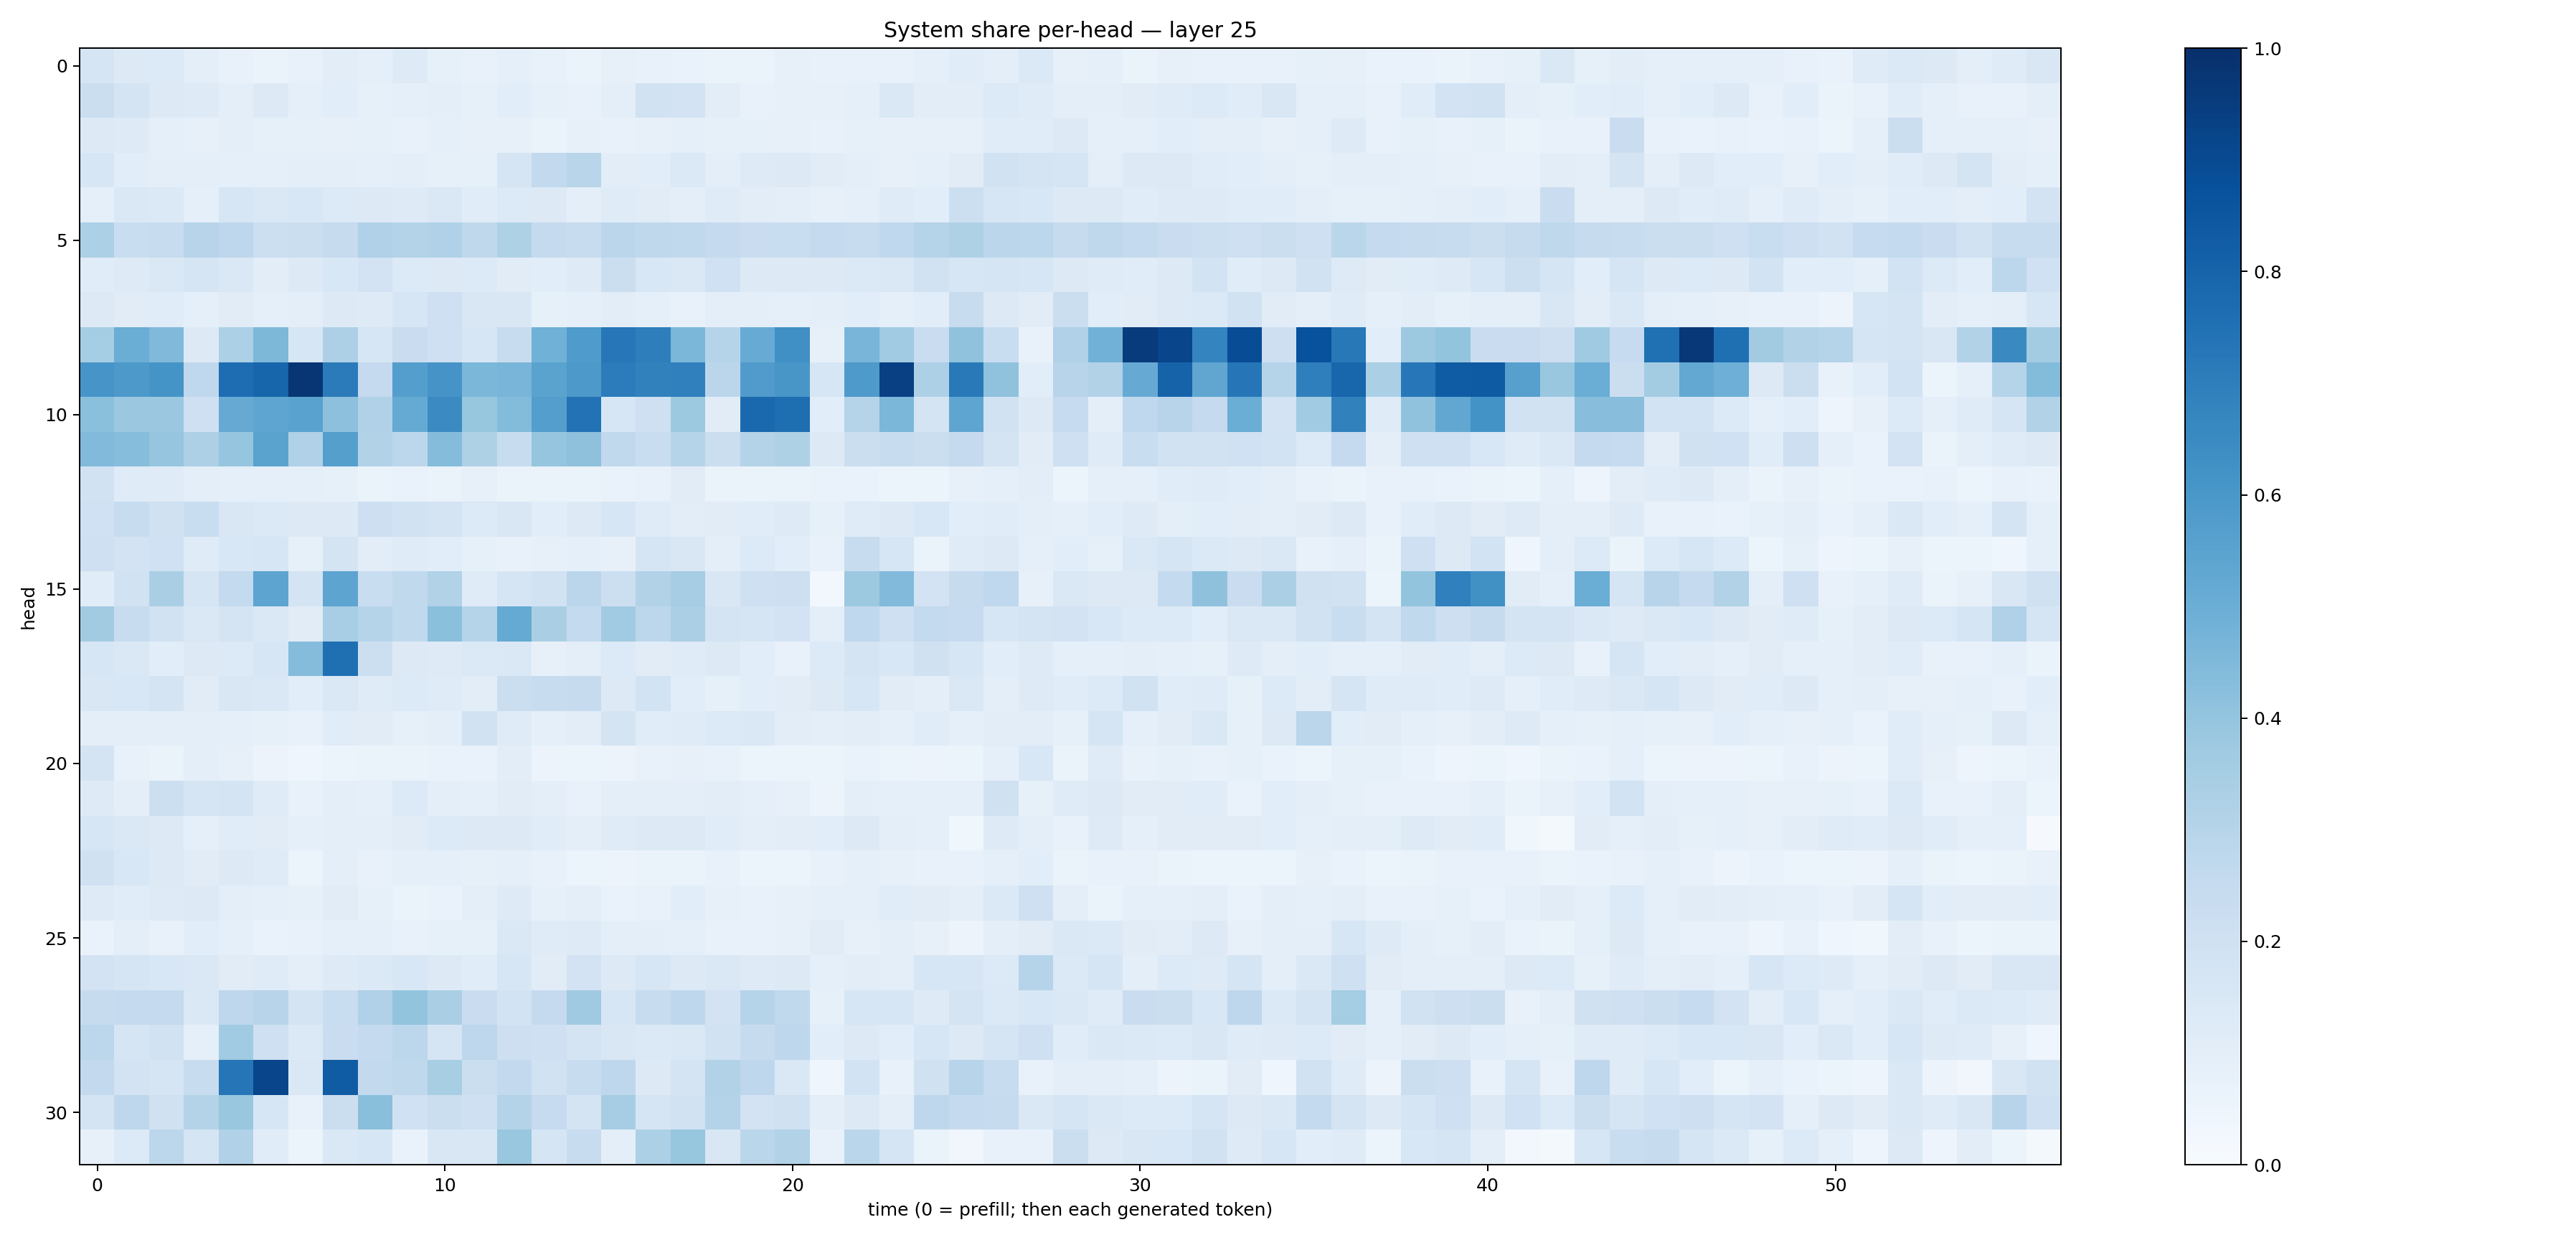

The table this chart was drawn from, first rows:
0.16850163, 0.1274298, 0.13481303, 0.10102403, 0.07527311, 0.06297495, 0.07694537, 0.10365123, 0.08922909, 0.122764885, 0.082796186, 0.07351194, 0.0870293, 0.077398956, 0.06567365, 0.078299664, 0.076571785, 0.06823052, 0.06437828, 0.06350845, 0.08035458, 0.077484906, 0.071633756, 0.07792505
0.2244, 0.1751, 0.1307, 0.1213, 0.09806, 0.1273, 0.08868, 0.107, 0.08555, 0.09169, 0.09701, 0.0856, 0.1082, 0.08383, 0.07712, 0.09937, 0.1888, 0.1802, 0.1017, 0.07234, 0.08187, 0.07918, 0.0933, 0.1437
0.1283, 0.1228, 0.09017, 0.08106, 0.09854, 0.08362, 0.08462, 0.08134, 0.08555, 0.07495, 0.09079, 0.08174, 0.08133, 0.06418, 0.07843, 0.073, 0.0795, 0.08955, 0.08344, 0.08485, 0.07814, 0.07074, 0.08533, 0.07996
0.1626, 0.109, 0.1, 0.09484, 0.0874, 0.08755, 0.1012, 0.09518, 0.09288, 0.09504, 0.08583, 0.08207, 0.1661, 0.2586, 0.2898, 0.1017, 0.1083, 0.137, 0.09446, 0.1217, 0.1324, 0.1123, 0.09546, 0.079
0.09017, 0.1479, 0.1403, 0.09061, 0.1575, 0.1482, 0.1553, 0.1353, 0.1312, 0.1212, 0.1424, 0.1162, 0.1342, 0.1288, 0.09754, 0.1184, 0.1114, 0.09651, 0.1198, 0.1042, 0.0973, 0.08157, 0.0931, 0.1178
0.3285, 0.2318, 0.238, 0.2944, 0.2754, 0.2167, 0.2219, 0.2452, 0.3174, 0.3056, 0.3183, 0.2732, 0.3222, 0.2514, 0.2381, 0.2821, 0.2704, 0.2638, 0.2512, 0.2276, 0.2336, 0.252, 0.2386, 0.2677
0.1143, 0.1244, 0.1438, 0.1644, 0.1443, 0.1048, 0.1322, 0.155, 0.1811, 0.1338, 0.1277, 0.1339, 0.1131, 0.1068, 0.1223, 0.2246, 0.1554, 0.1422, 0.2007, 0.1258, 0.1264, 0.1264, 0.14, 0.1479
0.1314, 0.1121, 0.1135, 0.09359, 0.1103, 0.09231, 0.09865, 0.1257, 0.1246, 0.1563, 0.2076, 0.1516, 0.149, 0.0825, 0.08886, 0.1026, 0.08747, 0.07251, 0.09765, 0.09697, 0.09041, 0.0969, 0.1075, 0.09219
0.3531, 0.5011, 0.4486, 0.1322, 0.3315, 0.4536, 0.1633, 0.328, 0.1609, 0.2291, 0.2084, 0.1621, 0.2403, 0.4846, 0.5822, 0.7238, 0.6953, 0.4595, 0.297, 0.51, 0.6291, 0.08041, 0.4662, 0.3667
0.6058, 0.5936, 0.6157, 0.2692, 0.7637, 0.7932, 0.9734, 0.7082, 0.2536, 0.5669, 0.6115, 0.4573, 0.466, 0.5499, 0.5908, 0.7035, 0.6842, 0.6886, 0.2828, 0.5797, 0.6037, 0.1604, 0.5887, 0.9361
0.4191, 0.3827, 0.3808, 0.2054, 0.5137, 0.5384, 0.5543, 0.4155, 0.3198, 0.518, 0.652, 0.3928, 0.4386, 0.5688, 0.7457, 0.164, 0.2061, 0.3756, 0.1132, 0.7788, 0.7583, 0.1068, 0.3028, 0.4583
0.443, 0.433, 0.3974, 0.3269, 0.3955, 0.5485, 0.3168, 0.563, 0.3114, 0.279, 0.4354, 0.3218, 0.2355, 0.3954, 0.4102, 0.2647, 0.2337, 0.2971, 0.2196, 0.3052, 0.3239, 0.1266, 0.2245, 0.236
0.1909, 0.1185, 0.1204, 0.09761, 0.09034, 0.08921, 0.08785, 0.08237, 0.06365, 0.06836, 0.06342, 0.08165, 0.06626, 0.06489, 0.06489, 0.06851, 0.07491, 0.1124, 0.06391, 0.06367, 0.06374, 0.06876, 0.06826, 0.05296
0.1999, 0.2391, 0.1976, 0.2312, 0.1506, 0.1398, 0.1262, 0.1256, 0.2111, 0.1882, 0.1751, 0.1346, 0.1523, 0.1078, 0.131, 0.1619, 0.118, 0.1043, 0.1094, 0.1154, 0.1229, 0.08249, 0.1184, 0.1327
0.2105, 0.1819, 0.2014, 0.119, 0.1524, 0.158, 0.08388, 0.1789, 0.1051, 0.1204, 0.107, 0.08507, 0.07189, 0.08155, 0.09017, 0.08073, 0.1719, 0.1485, 0.1015, 0.1365, 0.1057, 0.07306, 0.2379, 0.1591
0.1135, 0.1919, 0.3395, 0.1686, 0.256, 0.541, 0.177, 0.542, 0.2325, 0.2638, 0.3146, 0.1202, 0.165, 0.1889, 0.2815, 0.217, 0.3118, 0.3488, 0.1522, 0.2108, 0.214, 0.02969, 0.378, 0.4429
0.3624, 0.2357, 0.1905, 0.1453, 0.1724, 0.1464, 0.11, 0.3471, 0.3001, 0.2625, 0.4209, 0.2997, 0.5164, 0.3378, 0.2554, 0.3634, 0.2782, 0.3327, 0.1796, 0.1716, 0.1814, 0.09758, 0.2674, 0.2097
0.1576, 0.1455, 0.1083, 0.1292, 0.135, 0.1569, 0.4347, 0.7546, 0.2154, 0.1295, 0.1218, 0.1393, 0.1465, 0.08111, 0.09803, 0.1342, 0.1127, 0.1184, 0.1305, 0.108, 0.07183, 0.1353, 0.1796, 0.1535
0.1501, 0.1536, 0.1779, 0.1128, 0.1494, 0.1426, 0.1089, 0.1412, 0.1196, 0.1361, 0.1188, 0.1022, 0.2219, 0.2417, 0.2424, 0.132, 0.1864, 0.1092, 0.08547, 0.1073, 0.1125, 0.1295, 0.1574, 0.1103
0.0951, 0.09682, 0.09839, 0.09434, 0.09259, 0.08212, 0.07564, 0.1134, 0.1121, 0.085, 0.09437, 0.1906, 0.12, 0.09287, 0.1032, 0.1791, 0.1144, 0.1201, 0.1358, 0.1416, 0.1049, 0.095, 0.1041, 0.09185
0.1732, 0.07639, 0.0636, 0.09426, 0.07921, 0.0569, 0.04319, 0.05371, 0.06433, 0.06555, 0.06944, 0.06751, 0.1017, 0.05673, 0.05404, 0.05577, 0.07774, 0.07987, 0.0739, 0.06168, 0.05084, 0.05161, 0.06978, 0.0604
0.1238, 0.09856, 0.2175, 0.171, 0.1764, 0.1192, 0.07076, 0.09839, 0.09131, 0.1364, 0.09763, 0.09215, 0.1117, 0.09411, 0.07491, 0.09574, 0.101, 0.09991, 0.1023, 0.0903, 0.08125, 0.05725, 0.09898, 0.08733
0.1577, 0.1477, 0.1326, 0.08654, 0.1165, 0.1101, 0.08598, 0.09678, 0.09618, 0.1129, 0.1353, 0.13, 0.127, 0.1151, 0.09724, 0.1175, 0.1275, 0.1262, 0.1165, 0.09674, 0.1047, 0.1087, 0.1282, 0.09557
0.1957, 0.1535, 0.1258, 0.1112, 0.1253, 0.1198, 0.05916, 0.09509, 0.07416, 0.0863, 0.08861, 0.0859, 0.08697, 0.07136, 0.05953, 0.05593, 0.066, 0.06444, 0.07035, 0.05159, 0.05263, 0.07714, 0.08853, 0.08073
0.123, 0.1159, 0.1217, 0.131, 0.09526, 0.09308, 0.08308, 0.1108, 0.08407, 0.0646, 0.06892, 0.09449, 0.1239, 0.08321, 0.1005, 0.06677, 0.07776, 0.1073, 0.08172, 0.07811, 0.08013, 0.08696, 0.08782, 0.1171
0.06907, 0.09994, 0.07649, 0.107, 0.089, 0.0684, 0.07483, 0.08676, 0.09086, 0.07312, 0.08256, 0.08318, 0.1413, 0.1176, 0.1228, 0.09979, 0.0989, 0.09113, 0.07226, 0.07615, 0.0805, 0.1098, 0.08139, 0.09855
0.182, 0.1659, 0.1541, 0.1451, 0.1128, 0.1181, 0.1003, 0.1247, 0.1378, 0.1541, 0.1298, 0.1155, 0.1591, 0.1107, 0.1805, 0.1317, 0.158, 0.1324, 0.1409, 0.1241, 0.1255, 0.0874, 0.1043, 0.09909
0.2438, 0.2515, 0.2519, 0.1448, 0.2761, 0.2953, 0.1741, 0.2308, 0.3164, 0.4009, 0.3373, 0.2273, 0.1848, 0.2529, 0.368, 0.1604, 0.2367, 0.2743, 0.1828, 0.2974, 0.2653, 0.08248, 0.1608, 0.1607
0.278, 0.1703, 0.1885, 0.09301, 0.3656, 0.205, 0.1381, 0.227, 0.2529, 0.2782, 0.1716, 0.2738, 0.2119, 0.2071, 0.1726, 0.1507, 0.1388, 0.1465, 0.1878, 0.2445, 0.2745, 0.1078, 0.1298, 0.1081
0.2597, 0.1829, 0.1678, 0.2406, 0.7277, 0.9143, 0.1438, 0.8303, 0.2614, 0.2706, 0.3421, 0.2254, 0.2587, 0.1927, 0.2358, 0.2768, 0.129, 0.1762, 0.3127, 0.2743, 0.1449, 0.04384, 0.1875, 0.07379
0.1781, 0.2759, 0.1961, 0.3057, 0.3894, 0.1623, 0.07592, 0.2202, 0.4221, 0.2017, 0.2234, 0.2099, 0.3084, 0.2498, 0.1777, 0.3488, 0.1658, 0.1913, 0.3058, 0.1836, 0.1957, 0.09996, 0.1255, 0.1005
0.08164, 0.1351, 0.279, 0.1694, 0.3164, 0.115, 0.06178, 0.143, 0.1583, 0.0693, 0.1509, 0.15, 0.3876, 0.1657, 0.239, 0.09655, 0.3296, 0.3912, 0.1522, 0.2872, 0.3133, 0.07238, 0.2854, 0.1657
